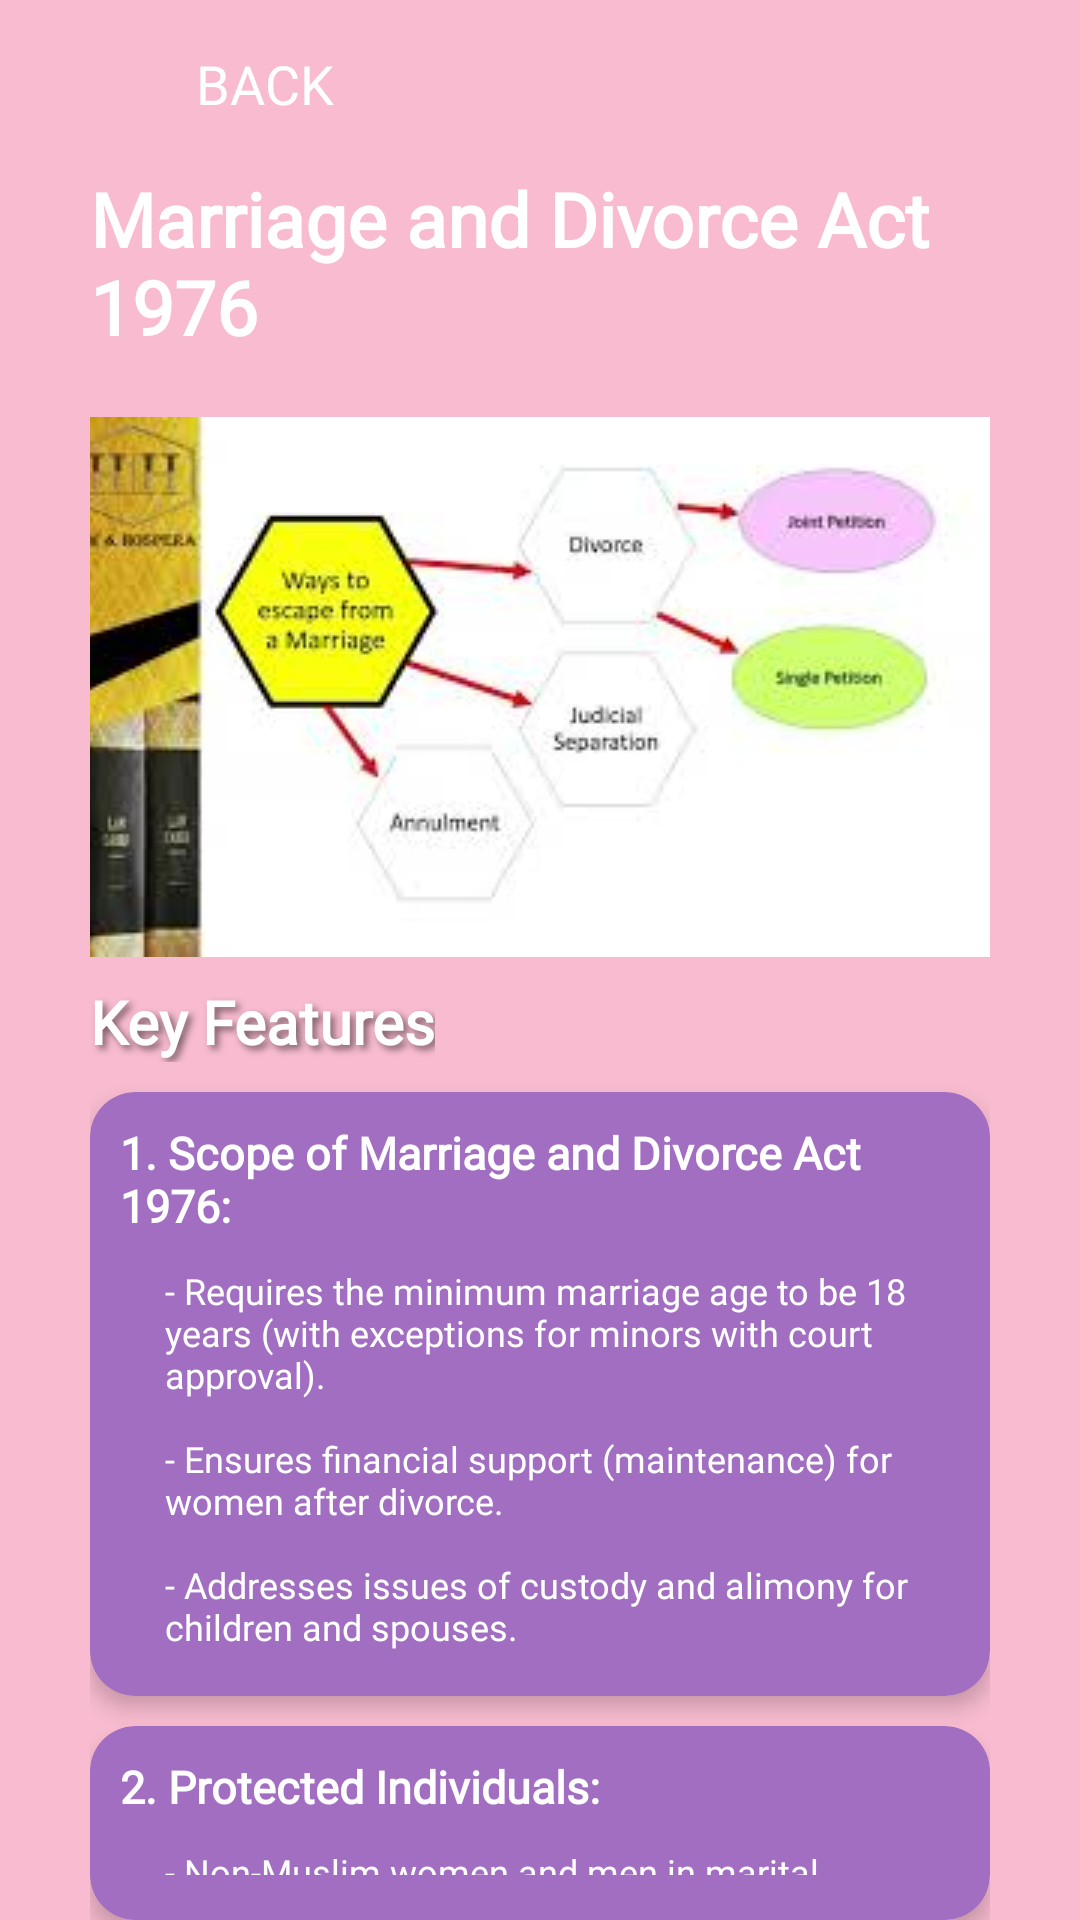

This screen was rendered from an Android layout file. Write that file and the resources it references.
<!-- AndroidManifest.xml: application theme Theme.Aura -->
<!-- res/layout/activity_lawdetails5.xml -->
<?xml version="1.0" encoding="utf-8"?>
<androidx.constraintlayout.widget.ConstraintLayout xmlns:android="http://schemas.android.com/apk/res/android"
    xmlns:app="http://schemas.android.com/apk/res-auto"
    xmlns:tools="http://schemas.android.com/tools"
    android:id="@+id/main"
    android:layout_width="match_parent"
    android:layout_height="match_parent"
    android:background="@color/pink"
    tools:context=".lawdetails5">
    <include
        android:id="@+id/customToolbarInclude"
        layout="@layout/custom_toolbar"
        app:layout_constraintTop_toTopOf="parent"
        app:layout_constraintStart_toStartOf="parent"
        app:layout_constraintEnd_toEndOf="parent"/>
    <LinearLayout
        android:layout_width="0dp"
        android:layout_height="0dp"
        android:orientation="vertical"
        android:paddingStart="30dp"
        android:paddingEnd="30dp"
        app:layout_constraintBottom_toBottomOf="parent"
        app:layout_constraintEnd_toEndOf="parent"
        app:layout_constraintHorizontal_bias="0.0"
        app:layout_constraintStart_toStartOf="parent"
        app:layout_constraintTop_toBottomOf="@id/customToolbarInclude"
        app:layout_constraintVertical_bias="1.0">
        <TextView
            android:id="@+id/subtitlelawdetails5"
            android:layout_width="wrap_content"
            android:layout_height="wrap_content"
            android:layout_marginBottom="20dp"
            android:text="@string/law5"
            android:fontFamily="@font/ribeye"
            android:textColor="@color/white"
            android:textSize="25sp"
            android:textStyle="bold" />
        <ImageView
            android:id="@+id/thumbnaillaw5"
            android:layout_width="320dp"
            android:layout_height="180dp"
            android:layout_gravity="center"
            android:layout_marginBottom="8dp"
            android:src="@drawable/thumbnaillaw5" />
        <TextView
            android:layout_width="wrap_content"
            android:layout_height="wrap_content"
            android:elevation="5dp"
            android:shadowColor="#80000000"
            android:shadowDx="4"
            android:shadowDy="4"
            android:shadowRadius="6"
            android:text="Key Features"
            android:fontFamily="@font/roboto_flex"
            android:textColor="@color/white"
            android:textSize="20sp"
            android:textStyle="bold" />
        <androidx.cardview.widget.CardView
            android:layout_width="match_parent"
            android:layout_height="wrap_content"
            android:layout_marginTop="10dp"
            app:cardBackgroundColor="@color/purple"
            app:cardCornerRadius="15dp"
            app:cardElevation="4dp">
            <LinearLayout
                android:layout_width="match_parent"
                android:layout_height="match_parent"
                android:orientation="vertical">
                <TextView
                    android:layout_width="wrap_content"
                    android:layout_height="wrap_content"
                    android:padding="10dp"
                    android:text="1. Scope of Marriage and Divorce Act 1976:"
                    android:fontFamily="@font/roboto_flex"
                    android:textColor="@color/white"
                    android:textSize="15sp"
                    android:textStyle="bold" />
                <TextView
                    android:layout_width="wrap_content"
                    android:layout_height="wrap_content"
                    android:paddingStart="25dp"
                    android:paddingEnd="10dp"
                    android:paddingBottom="15dp"
                    android:text="@string/scope5"
                    android:fontFamily="@font/roboto_flex"
                    android:textColor="@color/white"
                    android:textSize="12sp" />
            </LinearLayout>
        </androidx.cardview.widget.CardView>
        <androidx.cardview.widget.CardView
            android:layout_width="match_parent"
            android:layout_height="wrap_content"
            android:layout_marginTop="10dp"
            app:cardBackgroundColor="@color/purple"
            app:cardCornerRadius="15dp"
            app:cardElevation="4dp">
            <LinearLayout
                android:layout_width="match_parent"
                android:layout_height="match_parent"
                android:orientation="vertical">
                <TextView
                    android:layout_width="wrap_content"
                    android:layout_height="wrap_content"
                    android:padding="10dp"
                    android:text="2. Protected Individuals:"
                    android:fontFamily="@font/roboto_flex"
                    android:textColor="@color/white"
                    android:textSize="15sp"
                    android:textStyle="bold" />
                <TextView
                    android:layout_width="wrap_content"
                    android:layout_height="wrap_content"
                    android:paddingStart="25dp"
                    android:paddingEnd="10dp"
                    android:paddingBottom="15dp"
                    android:text="@string/protect5"
                    android:fontFamily="@font/roboto_flex"
                    android:textColor="@color/white"
                    android:textSize="12sp" />
            </LinearLayout>
        </androidx.cardview.widget.CardView>
    </LinearLayout>
</androidx.constraintlayout.widget.ConstraintLayout>
<!-- res/layout/custom_toolbar.xml (included above) -->
<?xml version="1.0" encoding="utf-8"?>
<androidx.appcompat.widget.Toolbar
    xmlns:android="http://schemas.android.com/apk/res/android"
    xmlns:app="http://schemas.android.com/apk/res-auto"
    android:id="@+id/customToolbar"
    android:layout_width="match_parent"
    android:layout_height="56dp"
    android:background="#F8BBD0"
    android:theme="@style/ThemeOverlay.AppCompat.ActionBar">

    <LinearLayout
        android:layout_width="wrap_content"
        android:layout_height="match_parent"
        android:orientation="horizontal"
        android:gravity="center_vertical">

        
        <ImageView
            android:id="@+id/backArrow"
            android:layout_width="24dp"
            android:layout_height="24dp"
            android:src="@drawable/arrow_back"
            android:contentDescription="Back Arrow"
            app:tint="@android:color/white" />

        
        <Button
            android:id="@+id/backButton"
            android:layout_width="wrap_content"
            android:layout_height="wrap_content"
            android:text="Back"
            android:fontFamily='@font/poppins'
            android:textColor="@android:color/white"
            android:textSize="18sp"
            android:background="@android:color/transparent"
            android:paddingStart="8dp" />
    </LinearLayout>
</androidx.appcompat.widget.Toolbar>
<!-- resources referenced by this layout -->
<resources>
  <color name="pink">#F8BBD0</color>
  <color name="purple">#A26EC2</color>
  <color name="white">#FFFFFFFF</color>
  <!-- drawable thumbnaillaw5: jpg bitmap (drawable, 7590 bytes) -->
  <string name="law5">Marriage and Divorce Act 1976</string>
  <string name="protect5">- Non-Muslim women and men in marital relationships.\n\n- Children involved in custody disputes.
  </string>
  <string name="scope5">- Requires the minimum marriage age to be 18 years (with exceptions for minors with court approval).\n\n- Ensures financial support (maintenance) for women after divorce.\n\n- Addresses issues of custody and alimony for children and spouses.
  </string>
  <style name="Theme.Aura" parent="Base.Theme.Aura">
  
      <item name="android:statusBarColor">@color/pink</item>
          <item name="android:windowLightStatusBar">true</item>
  
      </style>
  <style name="Base.Theme.Aura" parent="Theme.Material3.DayNight.NoActionBar">
          
          
      </style>
</resources>
